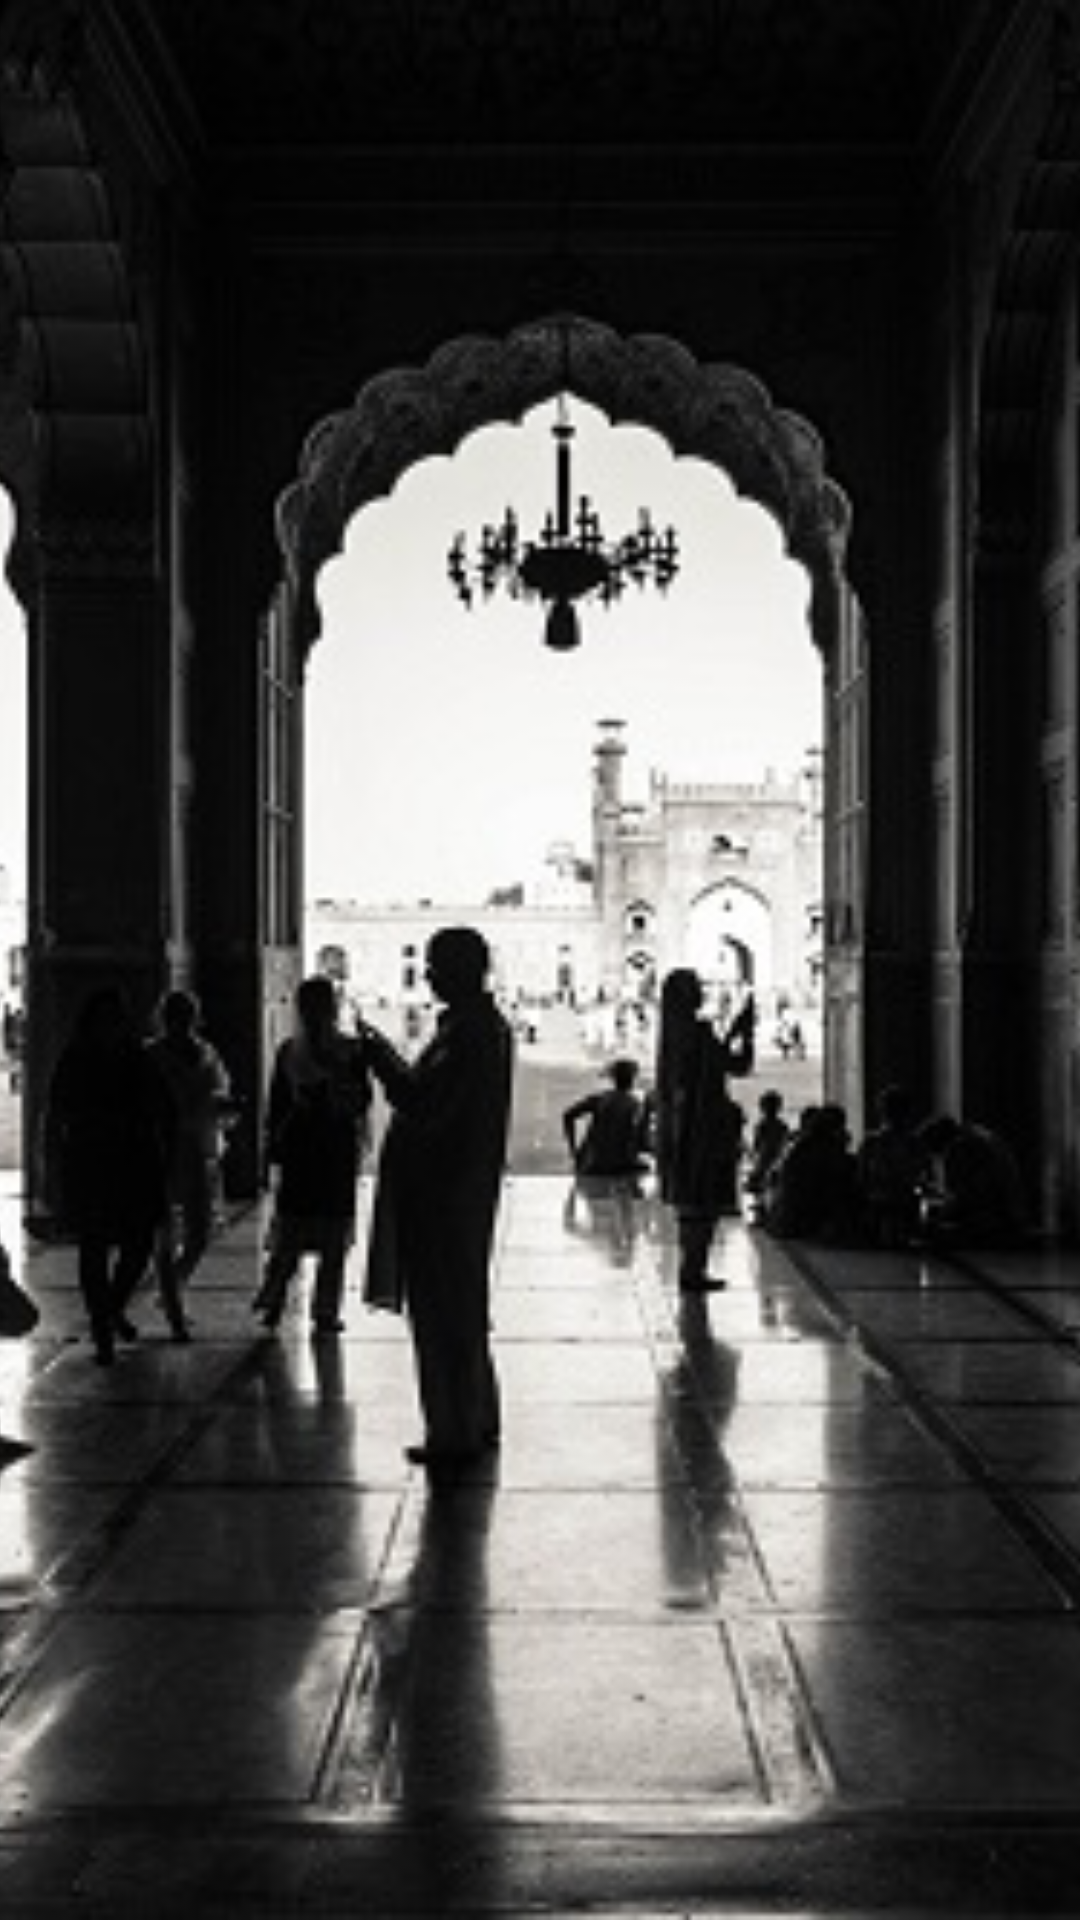

This screen was rendered from an Android layout file. Write that file and the resources it references.
<!-- AndroidManifest.xml: application theme AppTheme -->
<!-- res/layout/layout_collapsing_cover.xml -->
<?xml version="1.0" encoding="utf-8"?>
<androidx.constraintlayout.widget.ConstraintLayout xmlns:android="http://schemas.android.com/apk/res/android"
    xmlns:app="http://schemas.android.com/apk/res-auto"
    xmlns:tools="http://schemas.android.com/tools"
    android:layout_width="match_parent"
    android:layout_height="wrap_content">

    <ImageView
        android:id="@+id/appbar_image"
        android:layout_width="match_parent"
        android:layout_height="match_parent"
        android:contentDescription="@string/description"
        android:fitsSystemWindows="true"
        android:scaleType="centerCrop"
        android:src="@drawable/im_collapsing"
        app:layout_collapseMode="parallax"
        app:layout_constraintBottom_toBottomOf="parent"
        app:layout_constraintEnd_toEndOf="parent"
        app:layout_constraintStart_toStartOf="parent"
        app:layout_constraintTop_toTopOf="parent" />
</androidx.constraintlayout.widget.ConstraintLayout>
<!-- resources referenced by this layout -->
<resources>
  <!-- drawable im_collapsing: jpg bitmap (drawable-v24, 51106 bytes) -->
  <string name="description">Description</string>
  <style name="AppTheme" parent="Theme.MaterialComponents.Light.NoActionBar">
          
          <item name="colorPrimary">@color/colorPrimary</item>
          <item name="colorPrimaryDark">@color/colorPrimaryDark</item>
          <item name="colorAccent">@color/colorAccent</item>
      </style>
  <color name="colorPrimary">#292929</color>
  <color name="colorPrimaryDark">#000000</color>
  <color name="colorAccent">#5A5A5A</color>
</resources>
